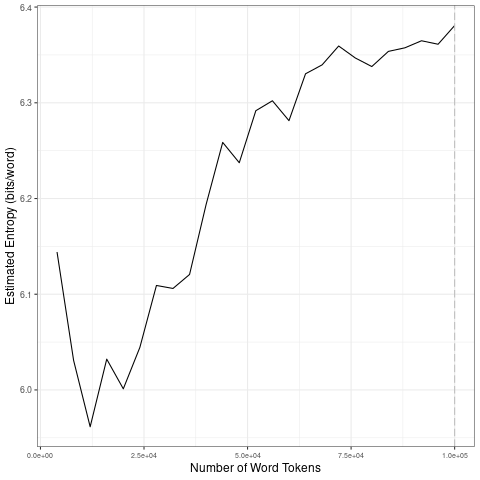

The table this chart was drawn from, first rows:
file, entropy.Corpus.Size, entropy.Entropy, sd.Corpus.Size, sd.SD
data/2021_by_fr/2021-05-26_tokens_1-gram…, 4000, 6.144, 20000, 0.06794
data/2021_by_fr/2021-05-26_tokens_1-gram…, 8000, 6.031, 40000, 0.05324
data/2021_by_fr/2021-05-26_tokens_1-gram…, 12000, 5.962, 60000, 0.02616
data/2021_by_fr/2021-05-26_tokens_1-gram…, 16000, 6.032, 80000, 0.01095
data/2021_by_fr/2021-05-26_tokens_1-gram…, 20000, 6.001, 1e+05, 0.01044
data/2021_by_fr/2021-05-26_tokens_1-gram…, 24000, 6.044, 20000, 0.06794
data/2021_by_fr/2021-05-26_tokens_1-gram…, 28000, 6.109, 40000, 0.05324
data/2021_by_fr/2021-05-26_tokens_1-gram…, 32000, 6.106, 60000, 0.02616
data/2021_by_fr/2021-05-26_tokens_1-gram…, 36000, 6.121, 80000, 0.01095
data/2021_by_fr/2021-05-26_tokens_1-gram…, 40000, 6.194, 1e+05, 0.01044
data/2021_by_fr/2021-05-26_tokens_1-gram…, 44000, 6.259, 20000, 0.06794
data/2021_by_fr/2021-05-26_tokens_1-gram…, 48000, 6.237, 40000, 0.05324
data/2021_by_fr/2021-05-26_tokens_1-gram…, 52000, 6.292, 60000, 0.02616
data/2021_by_fr/2021-05-26_tokens_1-gram…, 56000, 6.302, 80000, 0.01095
data/2021_by_fr/2021-05-26_tokens_1-gram…, 60000, 6.281, 1e+05, 0.01044
data/2021_by_fr/2021-05-26_tokens_1-gram…, 64000, 6.33, 20000, 0.06794
data/2021_by_fr/2021-05-26_tokens_1-gram…, 68000, 6.34, 40000, 0.05324
data/2021_by_fr/2021-05-26_tokens_1-gram…, 72000, 6.359, 60000, 0.02616
data/2021_by_fr/2021-05-26_tokens_1-gram…, 76000, 6.347, 80000, 0.01095
data/2021_by_fr/2021-05-26_tokens_1-gram…, 80000, 6.338, 1e+05, 0.01044
data/2021_by_fr/2021-05-26_tokens_1-gram…, 84000, 6.354, 20000, 0.06794
data/2021_by_fr/2021-05-26_tokens_1-gram…, 88000, 6.357, 40000, 0.05324
data/2021_by_fr/2021-05-26_tokens_1-gram…, 92000, 6.365, 60000, 0.02616
data/2021_by_fr/2021-05-26_tokens_1-gram…, 96000, 6.361, 80000, 0.01095
data/2021_by_fr/2021-05-26_tokens_1-gram…, 1e+05, 6.381, 1e+05, 0.01044
